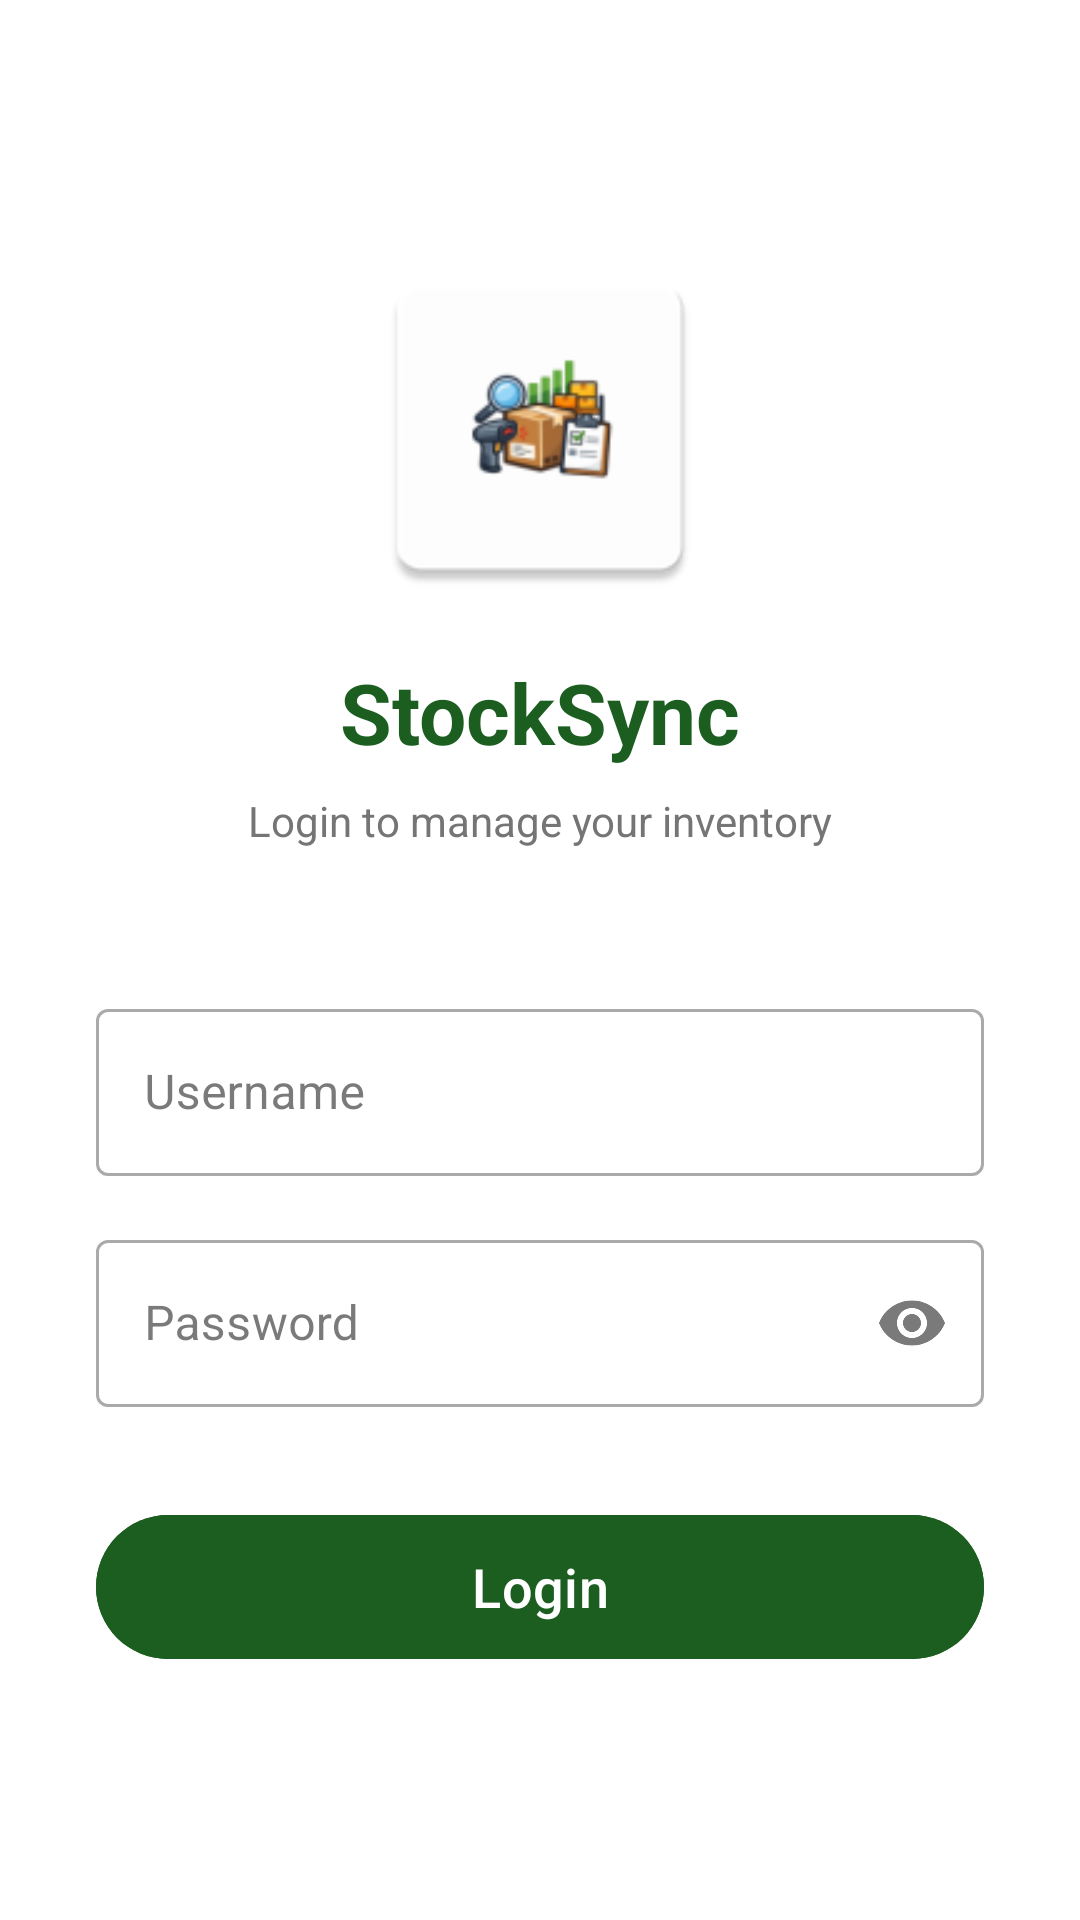

Produce the Android XML layout that renders to this screen, including the resource entries it uses.
<!-- AndroidManifest.xml: activity theme Theme.StockSync.Login -->
<!-- res/layout/activity_login.xml -->
<?xml version="1.0" encoding="utf-8"?>
<LinearLayout xmlns:android="http://schemas.android.com/apk/res/android"
    xmlns:app="http://schemas.android.com/apk/res-auto"
    android:layout_width="match_parent"
    android:layout_height="match_parent"
    android:orientation="vertical"
    android:fitsSystemWindows="true"
    android:background="@color/white">

    <LinearLayout
        android:layout_width="match_parent"
        android:layout_height="match_parent"
        android:orientation="vertical"
        android:padding="32dp"
        android:gravity="center"
        android:background="@color/white">

        <ImageView
            android:layout_width="120dp"
            android:layout_height="120dp"
            android:src="@mipmap/ic_launcher"
            android:layout_marginBottom="16dp"
            android:contentDescription="StockSync Logo" />

        <TextView
            android:layout_width="wrap_content"
            android:layout_height="wrap_content"
            android:text="StockSync"
            android:textSize="28sp"
            android:textStyle="bold"
            android:textColor="@color/primary"
            android:layout_marginBottom="8dp"/>

        <TextView
            android:layout_width="wrap_content"
            android:layout_height="wrap_content"
            android:text="Login to manage your inventory"
            android:textSize="14sp"
            android:layout_marginBottom="48dp"
            android:textColor="@color/on_surface_medium"/>

        <com.google.android.material.textfield.TextInputLayout
            android:layout_width="match_parent"
            android:layout_height="wrap_content"
            android:layout_marginBottom="16dp"
            style="@style/Widget.MaterialComponents.TextInputLayout.OutlinedBox">

            <com.google.android.material.textfield.TextInputEditText
                android:id="@+id/etUsername"
                android:layout_width="match_parent"
                android:layout_height="wrap_content"
                android:hint="Username"
                android:inputType="text"/>
        </com.google.android.material.textfield.TextInputLayout>

        <com.google.android.material.textfield.TextInputLayout
            android:layout_width="match_parent"
            android:layout_height="wrap_content"
            android:layout_marginBottom="32dp"
            style="@style/Widget.MaterialComponents.TextInputLayout.OutlinedBox"
            app:endIconMode="password_toggle">

            <com.google.android.material.textfield.TextInputEditText
                android:id="@+id/etPassword"
                android:layout_width="match_parent"
                android:layout_height="wrap_content"
                android:hint="Password"
                android:inputType="textPassword"/>
        </com.google.android.material.textfield.TextInputLayout>

        <Button
            android:id="@+id/btnLogin"
            android:layout_width="match_parent"
            android:layout_height="56dp"
            android:text="Login"
            android:backgroundTint="@color/primary"
            android:textColor="@color/white"
            android:textAllCaps="false"
            android:textSize="18sp" />

    </LinearLayout>
</LinearLayout>
<!-- resources referenced by this layout -->
<resources>
  <color name="on_surface_medium">#FF757575</color>
  <color name="primary">#FF1B5E20</color>
  <color name="white">#FFFFFFFF</color>
  <!-- mipmap ic_launcher: webp bitmap (mipmap-hdpi, 1838 bytes) -->
  <style name="Theme.StockSync.Login" parent="Theme.StockSync">
          <item name="android:statusBarColor">@color/white</item>
          <item name="android:windowLightStatusBar">true</item>
      </style>
  <style name="Theme.StockSync" parent="Base.Theme.StockSync" />
  <style name="Base.Theme.StockSync" parent="Theme.Material3.DayNight.NoActionBar">
          <item name="colorPrimary">@color/primary</item>
          <item name="colorPrimaryVariant">@color/primary_dark</item>
          <item name="colorSecondary">@color/secondary</item>
          <item name="colorSecondaryVariant">@color/secondary_dark</item>
          <item name="android:colorBackground">@color/background</item>
          <item name="colorSurface">@color/surface</item>
          <item name="colorOnPrimary">@color/on_primary</item>
          <item name="colorOnSurface">@color/on_surface</item>
          <item name="colorError">@color/error</item>
          <item name="android:statusBarColor">@color/primary_dark</item>
          <item name="android:windowDrawsSystemBarBackgrounds">true</item>
          <item name="android:windowLightStatusBar">false</item>
          <item name="toolbarStyle">@style/Widget.StockSync.Toolbar</item>
      </style>
  <color name="primary_dark">#FF0D3B13</color>
  <color name="secondary">#FFFFA000</color>
  <color name="secondary_dark">#FFC67100</color>
  <color name="background">#FFF5F5F5</color>
  <color name="surface">#FFFFFFFF</color>
  <color name="on_primary">#FFFFFFFF</color>
  <color name="on_surface">#FF212121</color>
  <color name="error">#FFD32F2F</color>
  <style name="Widget.StockSync.Toolbar" parent="Widget.Material3.Toolbar">
          <item name="titleTextAppearance">@style/TextAppearance.StockSync.Toolbar.Title</item>
      </style>
  <style name="TextAppearance.StockSync.Toolbar.Title" parent="TextAppearance.Material3.TitleLarge">
          <item name="android:textStyle">bold</item>
          <item name="android:textColor">@color/white</item>
      </style>
</resources>
